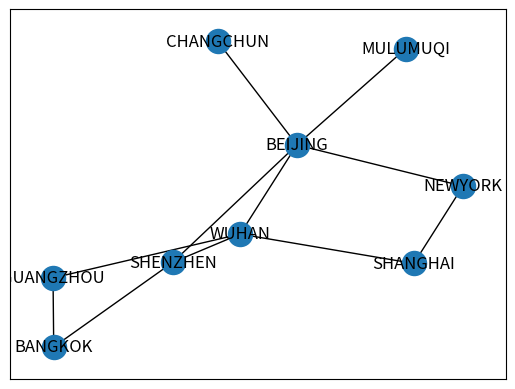

Recreate this plot in Python.
import matplotlib
import networkx as nx
import matplotlib.pyplot as plt

BEIJING, CHANGCHUN, MULUMUQI, WUHAN, GUNAGHZOU, SHENZHEN, BANGKOK, SHANGHAI, NEWYORK = """
BEIJING CHANGCHUN MULUMUQI WUHAN GUANGZHOU SHENZHEN BANGKOK SHANGHAI NEWYORK
""".split()
dictionary = {}
connection = {
    CHANGCHUN: [BEIJING],
    MULUMUQI: [BEIJING],
    BEIJING: [MULUMUQI, CHANGCHUN, WUHAN, SHENZHEN, NEWYORK],
    NEWYORK: [BEIJING, SHANGHAI],
    SHANGHAI: [NEWYORK, WUHAN],
    WUHAN: [SHANGHAI, BEIJING, GUNAGHZOU],
    GUNAGHZOU: [WUHAN, BANGKOK],
    SHENZHEN: [WUHAN, BANGKOK],
    BANGKOK: [SHENZHEN, GUNAGHZOU]
}

graph = connection
g = nx.Graph(graph)
nx.draw_networkx(g)


# plt.show()

def nagivator(start, destionation, connection_graph):
    pathes = [[start]]
    seen = set()

    while pathes:
        # path = pathes.pop()
        for path in pathes:
            froniter = path[-1]
            print('I am standing at:{}'.format(froniter))
            if froniter in seen:
                continue
            successor = connection_graph[froniter]
            for city in successor:
                print('I am look forward :{}'.format(city))
                if city == destionation:
                    return path + [city]
                else:
                    pathes.append(path + [city])
                    print(pathes)
            #pathes = sorted(pathes,key=len)
            seen.add(froniter)
        return "None"


def draw(route):
    return '->'.join(route)


print(draw(nagivator(MULUMUQI, BANGKOK, connection)))
# print(draw(nagivator(WUHAN,SHENZHEN,connection)))
# print(draw(nagivator(BEIJING,BANGKOK,connection)))
